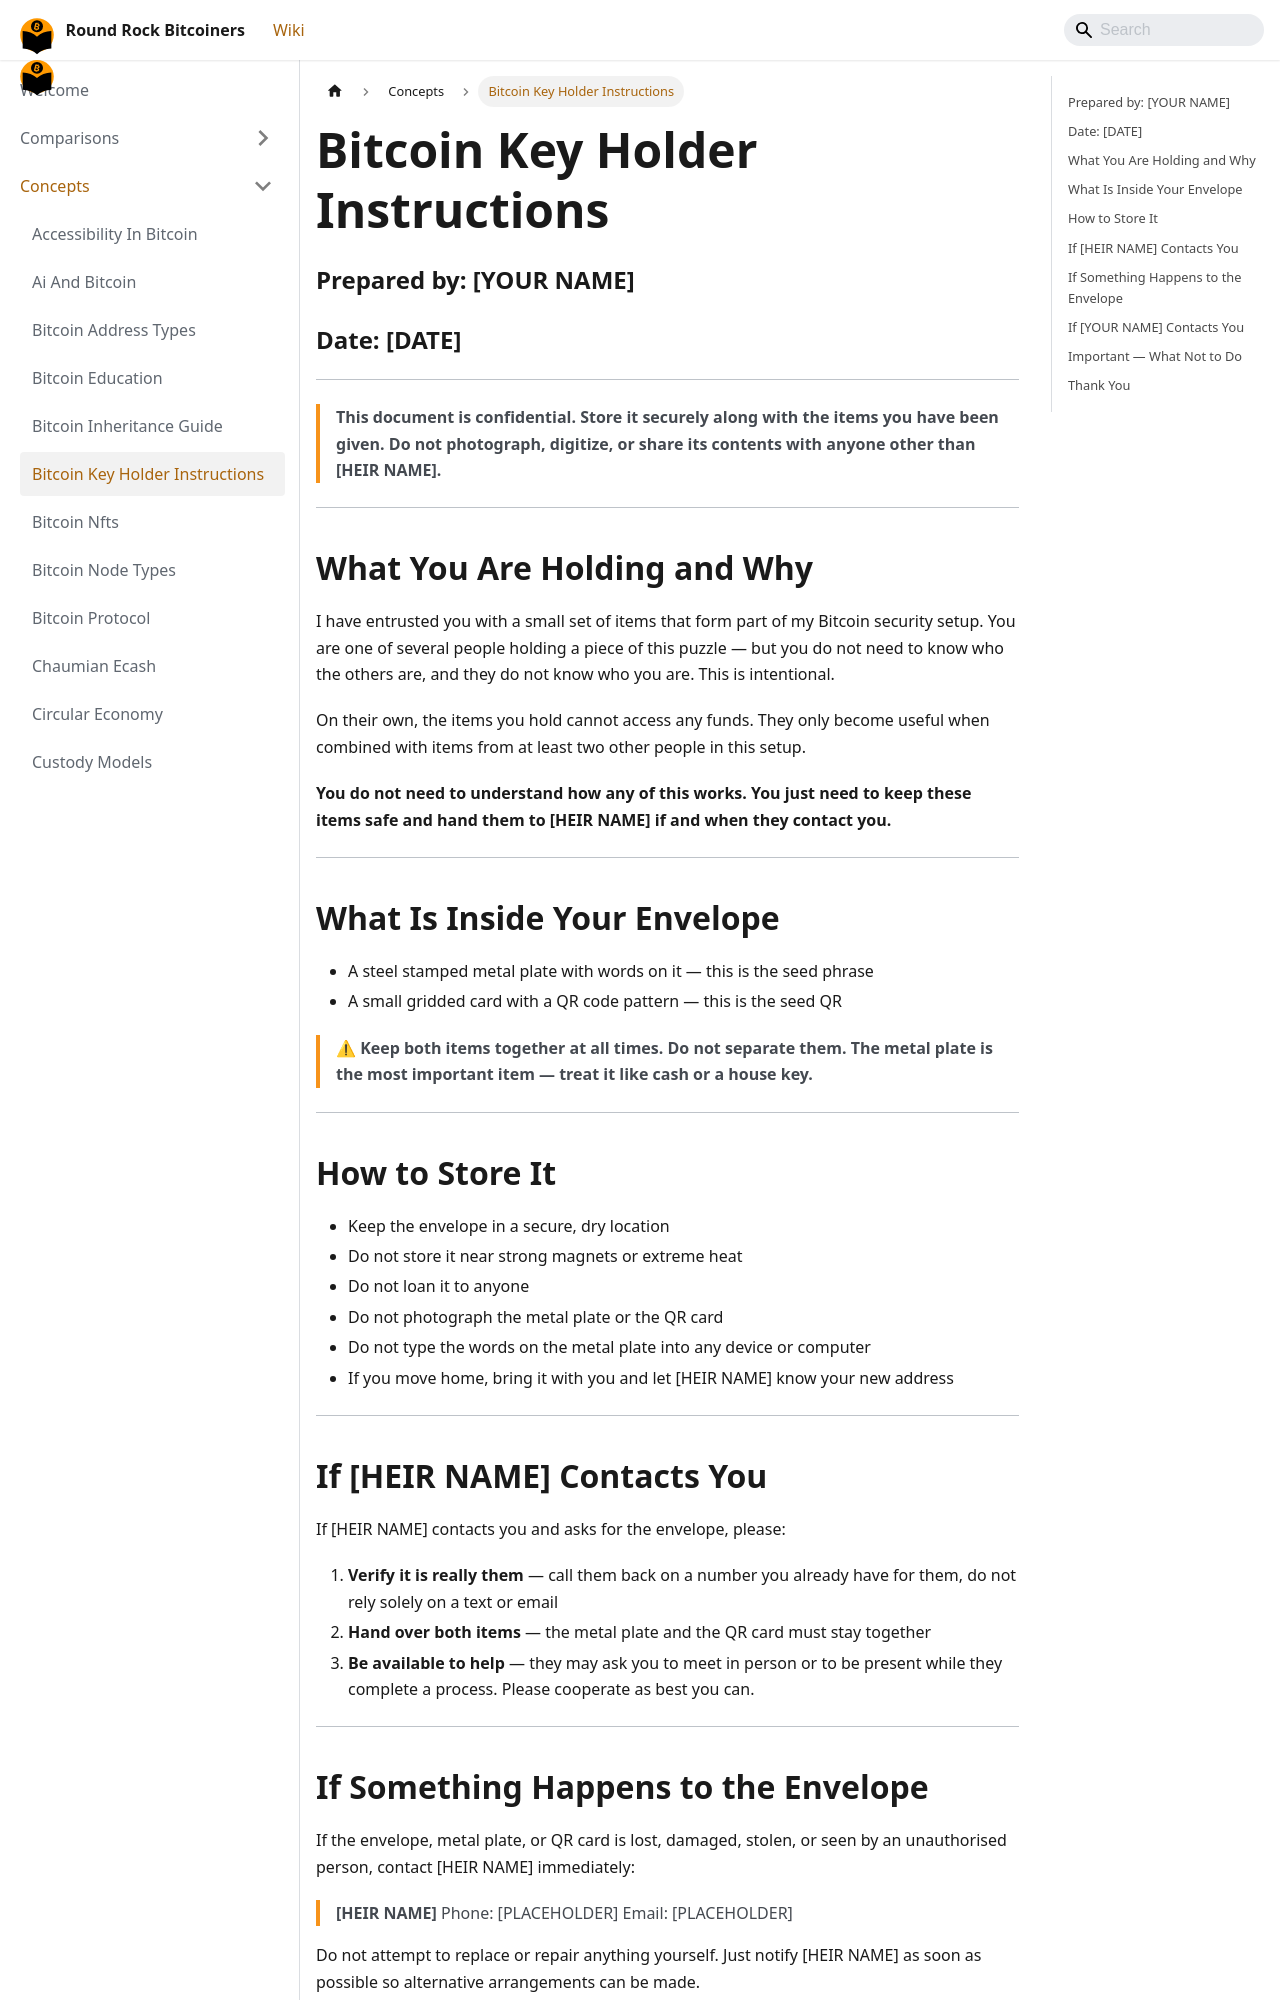

repository: jason-me/rrbtc-wiki · page: concepts/bitcoin-key-holder-instructions/index.html · generator: docusaurus

---
title: Bitcoin Key Holder Instructions
description: "Instructions for someone holding a key in a multisig wallet — what the key is, how to safeguard it, and what to do when called on to sign or recover."
created: 2026-06-15
updated: 2026-06-15
type: concept
tags: [custody, multisig, key-holder]
confidence: draft
---
